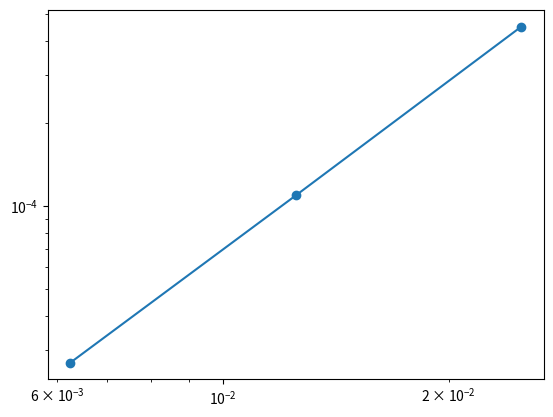

Generate this figure with matplotlib:
#!/usr/bin/env python3

import numpy as np
import matplotlib.pyplot as plt

import sys 

''' direct S2 solver ''' 

class Direct:
	''' initialize direct S2 solver ''' 

	def __init__(self, xe, Sigmaa, Sigmat, BCL=0, BCR=1):

		self.N = np.shape(xe)[0] - 1 # number of cell centers 
		self.Ne = np.shape(xe)[0] # number of cell edges 
		
		# boundary conditions 
		self.BCL = BCL
		self.BCR = BCR 

		self.h = np.zeros(self.N) # cell widths at cell center 
		self.xc = np.zeros(self.N) # cell centered locations 
		self.xe = xe # cell edged locations 
		self.xb = xe[-1] # edge of domain 

		# get cell centers and cell widths 
		for i in range(1, self.Ne):

			self.xc[i-1] = .5*(xe[i] + xe[i-1]) # get cell centers 
			self.h[i-1] = xe[i] - xe[i-1] # cell widths 

		# make material properties public 
		self.Sigmaa = Sigmaa 
		self.Sigmat = Sigmat 
		self.Sigmas = lambda x: Sigmat(x) - Sigmaa(x) 

		# angles for S2 
		self.mu, self.w = np.polynomial.legendre.leggauss(2) 

class DD:
	''' Direct Diamond Differenced S2 solver ''' 

	def __init__(self, xe, Sigmaa, Sigmat, BCL=0, BCR=1):

		# call direct initialization 
		Direct.__init__(self, xe, Sigmaa, Sigmat, BCL, BCR)

		# initialize matrix 
		A = np.zeros((2*self.Ne, 2*self.Ne))

		# interior cells 
		# psi_+ 
		ii = 0 # track which cell center 
		for i in range(2, 2*self.Ne, 2):

			# cell centered properties 
			Sigmati = self.Sigmat(self.xc[ii])
			Sigmasi = self.Sigmas(self.xc[ii])
			h = self.h[ii] 

			# psi_+,i-1/2 
			A[i,i-2] = -self.mu[1] + Sigmati*h/2 - Sigmasi*h/4 

			# psi_-,i-1/2 
			A[i,i-1] = -Sigmasi*h/4 

			# psi_+,i+1/2 
			A[i,i] = self.mu[1] + Sigmati*h/2 - Sigmasi*h/4 

			# psi_-,i+1/2 
			A[i,i+1] = -Sigmasi*h/4 

			ii += 1

		# psi_- 
		ii = 0 
		for i in range(1, 2*self.Ne-1, 2):

			Sigmati = self.Sigmat(self.xc[ii]) 
			Sigmasi = self.Sigmas(self.xc[ii])
			h = self.h[ii] 

			# psi_+,i-1/2 
			A[i,i-1] = -Sigmasi*h/4 

			# psi_-,i-1/2 
			A[i,i] = np.fabs(self.mu[0]) + .5*Sigmati*h - Sigmasi*h/4 

			# psi_+,i+1/2 
			A[i,i+1] = -Sigmasi*h/4 

			# psi_-,i+1/2 
			A[i,i+2] = -np.fabs(self.mu[0]) + Sigmati*h/2 - Sigmasi*h/4 

			ii += 1 

		# boundary conditions 
		# left
		if (self.BCL == 0 and self.BCR == 1): # left reflecting, right vacuum 

			# left reflecting 
			A[0,0] = 1 
			A[0,1] = -1 

			# right vacuum 
			A[-1,-1] = 1 

		elif (self.BCL == 1 and self.BCR == 1): # right/left vacuum 

			# left vacuum 
			A[0,0] = 1 

			# right vacuum 
			A[-1,-1] = 1 

		else:

			print('\n--- WARNING: BC not supported in direct.py ---\n')
			sys.exit()

		self.A = A 

	def MMS(self):
		''' setup MMS q 
			force phi = sin(pi*x/xb)
		''' 

		assert (self.BCL == 1)
		assert (self.BCR == 1)

		q = np.zeros((2, self.N))

		# loop through all angles 
		for i in range(2):

			# loop through space 
			for j in range(self.N):

				q[i,j] = self.mu[i]*np.pi/self.xb * \
					np.cos(np.pi*self.xc[j]/self.xb) + (self.Sigmat(self.xc[j]) - 
						self.Sigmas(self.xc[j]))*np.sin(np.pi*self.xc[j]/self.xb)

		# solve 
		x, phi = self.solve(q)

		return x, phi 

	def solve(self, q):
		''' solve for flux 
			q must be cell centered 
		''' 

		# make b 
		b = np.zeros(2*self.Ne) 
		ii = 0 
		for i in range(1, 2*self.Ne-1, 2):

			b[i] = q[0,ii] * self.h[ii] / 2 
			b[i+1] = q[1,ii]* self.h[ii] / 2 

			ii += 1 

		# solve for psi (order +, -)
		psi = np.linalg.solve(self.A, b)

		# store left and right psi 
		psiR = np.zeros(self.Ne)
		psiL = np.zeros(self.Ne)

		# extract left and right 
		ii = 0 
		for i in range(0, 2*self.Ne, 2):

			psiR[ii] = psi[i] 

			ii += 1 

		ii = 0 
		for i in range(1, 2*self.Ne, 2):

			psiL[ii] = psi[i] 

			ii += 1 

		# compute flux 
		phi = psiL + psiR 

		return self.xe, phi 

if __name__ == '__main__':

	from scipy.interpolate import interp1d 
	
	xb = 2

	Sigmaa = lambda x: .1 
	Sigmat = lambda x: .83 

	N = np.array([40, 80, 160])

	direct = [DD(np.linspace(0, xb, n), Sigmaa, Sigmat, 
		BCL=1, BCR=1) for n in N]

	err = np.zeros(len(N))

	phi_mms = lambda x: np.sin(np.pi*x/xb) # exact solution 

	for i in range(len(N)):

		x, phi = direct[i].MMS() 

		phif = interp1d(x, phi)

		err[i] = np.fabs(phif(xb/2) - phi_mms(xb/2))/phi_mms(xb/2)

	fit = np.polyfit(np.log(1/N), np.log(err), 1)

	print(fit[0])

	plt.loglog(1/N, err, '-o')
	plt.show()